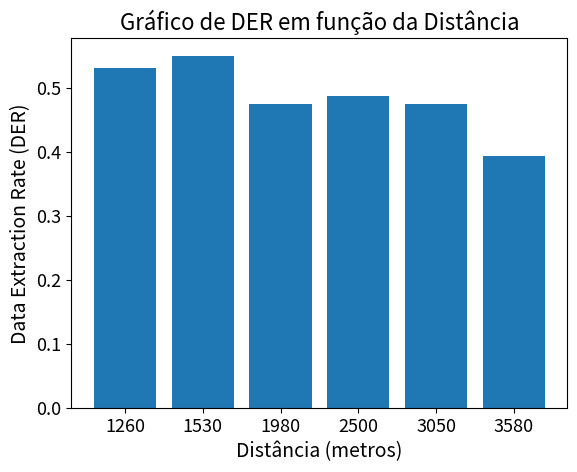

Python code for this plot:
import matplotlib.pyplot as plt
import numpy as np

# Distâncias em metros
distancias = [1260, 1530, 1980, 2500, 3050, 3580]
acertos = [17/32, 22/40, 38/80, 39/80, 19/40, 11/28]
index = range(len(distancias))
plt.bar(index, acertos)
plt.xlabel('Distância (metros)', fontsize=14)
plt.ylabel('Data Extraction Rate (DER)', fontsize=14)
plt.title('Gráfico de DER em função da Distância', fontsize=16)
plt.xticks([i for i in index], distancias)  # Define os rótulos do eixo x
plt.yticks(fontsize=13)
plt.xticks(fontsize=13)
plt.show()